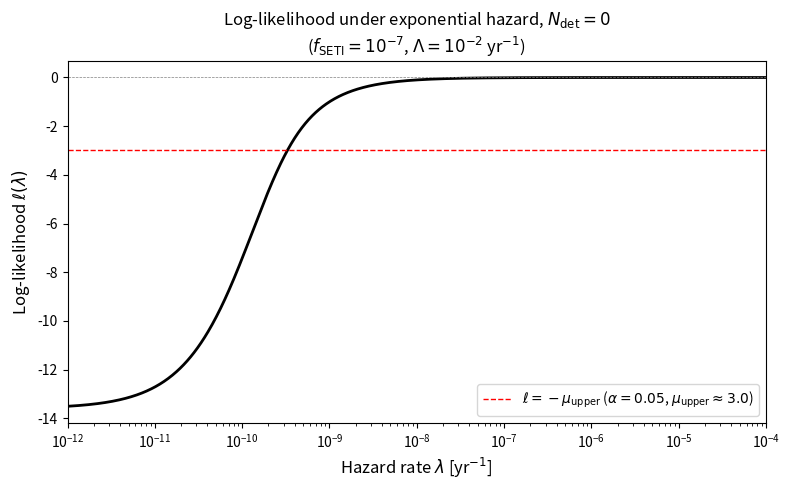

This chart was generated by the following Python code:
#!/usr/bin/env python3
# Auto-extracted from papers/fermi_survival_2025/paper.md
# Generated by SHELL paper pipeline
import os
os.makedirs('figures', exist_ok=True)

# Figure 1: Log-likelihood ℓ(λ) = −μ(λ) under exponential hazard model
import matplotlib.pyplot as plt
import numpy as np

f_SETI = 1e-7
Lambda = 1e-2  # emergence rate, civilizations per year
T_gal = 13.6e9  # years

lambda_vals = np.logspace(-12, -4, 1000)
mu_vals = f_SETI * Lambda * (1 - np.exp(-lambda_vals * T_gal)) / lambda_vals
ell_vals = -mu_vals

fig, ax = plt.subplots(1, 1, figsize=(8, 5))
ax.semilogx(lambda_vals, ell_vals, 'k-', linewidth=2)
ax.axhline(y=0, color='gray', linestyle='--', linewidth=0.5)
ax.axhline(y=-(-np.log(0.05)), color='red', linestyle='--', linewidth=1,
           label=r'$\ell = -\mu_{\rm upper}$ ($\alpha = 0.05$, $\mu_{\rm upper} \approx 3.0$)')
ax.set_xlabel(r'Hazard rate $\lambda$ [yr$^{-1}$]', fontsize=12)
ax.set_ylabel(r'Log-likelihood $\ell(\lambda)$', fontsize=12)
ax.set_title(r'Log-likelihood under exponential hazard, $N_{\rm det} = 0$'
             '\n' r'($f_{\rm SETI} = 10^{-7}$, $\Lambda = 10^{-2}$ yr$^{-1}$)',
             fontsize=12)
ax.legend(fontsize=10, loc='lower right')
ax.set_xlim(lambda_vals[0], lambda_vals[-1])
plt.tight_layout()
plt.savefig('figures/figure_1.pdf', dpi=300, bbox_inches='tight')
